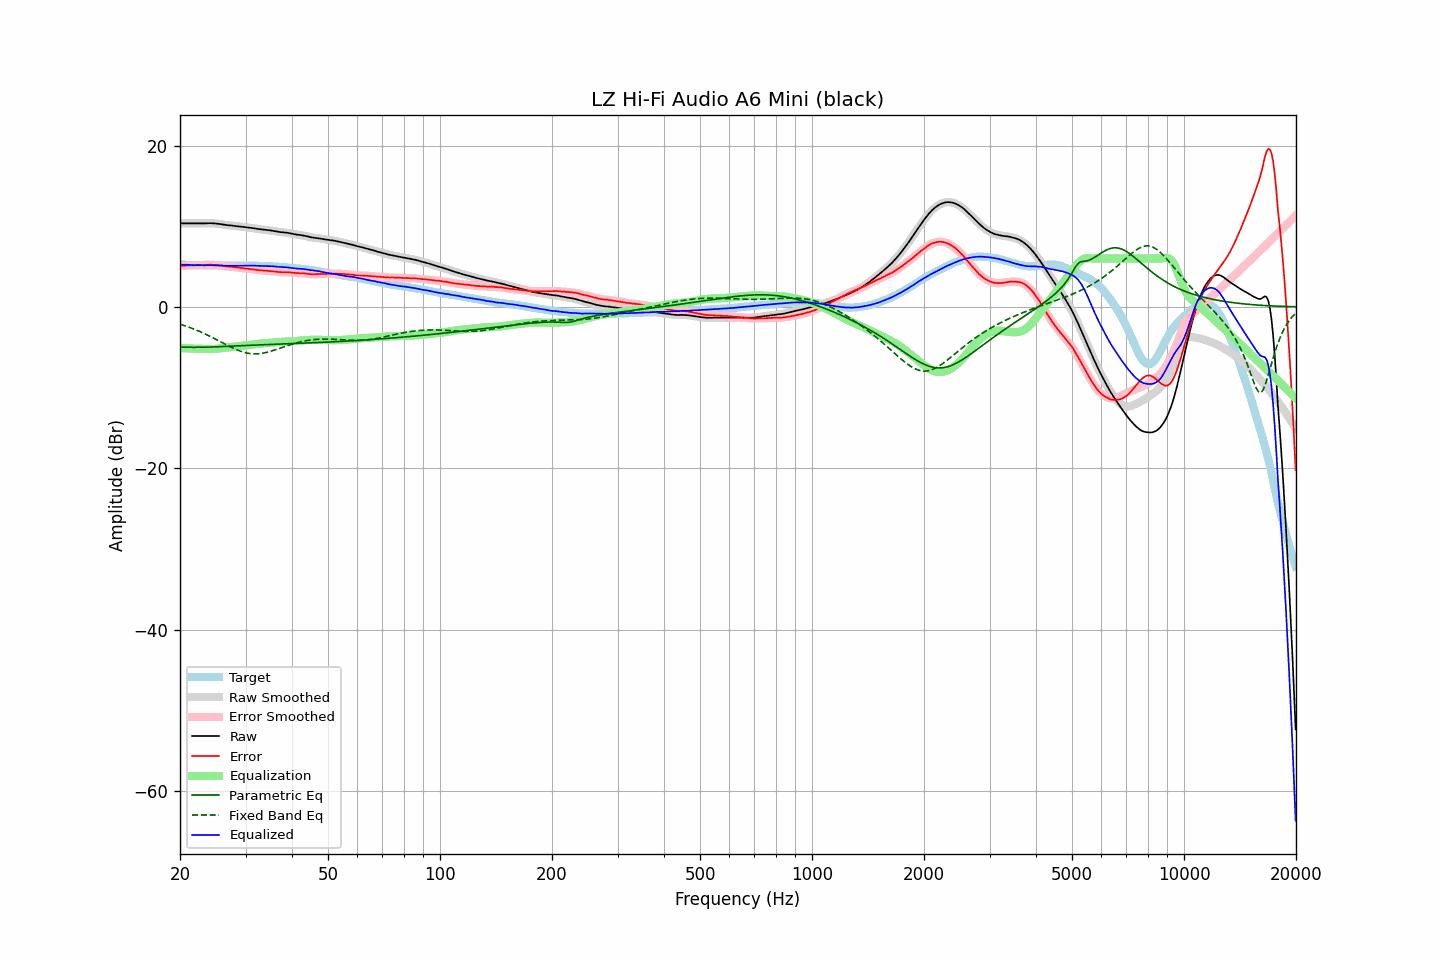

The table this chart was drawn from, first rows:
frequency, raw, error, smoothed, error_smoothed, equalization, parametric_eq, fixed_band_eq, equalized_raw, equalized_smoothed, target
20.00, 10.35, 5.09, 10.35, 5.09, -5.09, -4.97, -2.14, 5.26, 5.26, 5.27
20.20, 10.35, 5.11, 10.35, 5.10, -5.10, -4.98, -2.21, 5.25, 5.25, 5.25
20.40, 10.35, 5.12, 10.35, 5.11, -5.11, -4.98, -2.27, 5.24, 5.24, 5.23
20.61, 10.35, 5.12, 10.35, 5.12, -5.12, -4.99, -2.34, 5.23, 5.23, 5.23
20.81, 10.35, 5.14, 10.35, 5.14, -5.13, -4.99, -2.40, 5.22, 5.22, 5.21
21.02, 10.35, 5.15, 10.35, 5.14, -5.14, -5.00, -2.47, 5.21, 5.21, 5.20
21.23, 10.35, 5.16, 10.35, 5.15, -5.15, -5.00, -2.55, 5.20, 5.20, 5.19
21.44, 10.35, 5.15, 10.35, 5.15, -5.16, -5.00, -2.62, 5.19, 5.19, 5.20
21.66, 10.35, 5.16, 10.35, 5.16, -5.16, -5.00, -2.70, 5.19, 5.19, 5.19
21.87, 10.35, 5.17, 10.35, 5.17, -5.17, -5.00, -2.77, 5.18, 5.18, 5.18
22.09, 10.35, 5.18, 10.35, 5.18, -5.17, -5.00, -2.85, 5.18, 5.18, 5.17
22.31, 10.35, 5.18, 10.35, 5.18, -5.18, -5.00, -2.94, 5.17, 5.17, 5.17
22.54, 10.35, 5.19, 10.35, 5.18, -5.18, -5.00, -3.02, 5.17, 5.17, 5.16
22.76, 10.35, 5.18, 10.35, 5.19, -5.19, -5.00, -3.11, 5.16, 5.16, 5.17
22.99, 10.35, 5.19, 10.35, 5.19, -5.20, -5.00, -3.20, 5.15, 5.15, 5.16
23.22, 10.35, 5.20, 10.35, 5.20, -5.21, -4.99, -3.29, 5.14, 5.15, 5.15
23.45, 10.36, 5.21, 10.36, 5.21, -5.21, -4.99, -3.38, 5.15, 5.15, 5.15
23.69, 10.37, 5.22, 10.37, 5.23, -5.22, -4.98, -3.48, 5.15, 5.15, 5.15
23.92, 10.38, 5.23, 10.38, 5.23, -5.22, -4.98, -3.57, 5.16, 5.16, 5.15
24.16, 10.38, 5.23, 10.38, 5.23, -5.22, -4.97, -3.67, 5.16, 5.16, 5.15
24.40, 10.37, 5.21, 10.37, 5.22, -5.22, -4.97, -3.77, 5.15, 5.15, 5.16
24.65, 10.36, 5.21, 10.36, 5.21, -5.21, -4.96, -3.87, 5.15, 5.15, 5.16
24.89, 10.34, 5.20, 10.34, 5.20, -5.20, -4.95, -3.98, 5.14, 5.14, 5.14
25.14, 10.32, 5.19, 10.32, 5.18, -5.18, -4.94, -4.08, 5.14, 5.14, 5.13
25.39, 10.30, 5.17, 10.30, 5.17, -5.16, -4.93, -4.19, 5.14, 5.14, 5.13
25.65, 10.27, 5.15, 10.27, 5.15, -5.14, -4.93, -4.29, 5.13, 5.14, 5.12
25.91, 10.24, 5.12, 10.24, 5.12, -5.11, -4.92, -4.40, 5.13, 5.13, 5.12
26.16, 10.21, 5.08, 10.21, 5.08, -5.09, -4.91, -4.50, 5.12, 5.12, 5.13
26.43, 10.17, 5.05, 10.17, 5.05, -5.06, -4.90, -4.61, 5.11, 5.11, 5.12
26.69, 10.14, 5.02, 10.14, 5.03, -5.04, -4.89, -4.71, 5.10, 5.11, 5.12
26.96, 10.12, 5.00, 10.12, 5.01, -5.01, -4.88, -4.81, 5.11, 5.11, 5.12
27.23, 10.11, 5.00, 10.11, 5.00, -4.99, -4.87, -4.91, 5.12, 5.12, 5.11
27.50, 10.09, 4.99, 10.09, 4.98, -4.97, -4.86, -5.01, 5.12, 5.12, 5.11
27.77, 10.06, 4.95, 10.06, 4.95, -4.95, -4.85, -5.11, 5.11, 5.12, 5.11
28.05, 10.04, 4.93, 10.04, 4.93, -4.93, -4.84, -5.20, 5.11, 5.11, 5.11
28.33, 10.01, 4.90, 10.01, 4.90, -4.91, -4.83, -5.28, 5.10, 5.11, 5.11
28.62, 9.99, 4.88, 9.99, 4.88, -4.88, -4.82, -5.37, 5.11, 5.11, 5.11
28.90, 9.97, 4.85, 9.97, 4.86, -4.86, -4.81, -5.44, 5.12, 5.12, 5.12
29.19, 9.95, 4.83, 9.95, 4.84, -4.83, -4.80, -5.52, 5.12, 5.12, 5.12
29.48, 9.93, 4.81, 9.93, 4.81, -4.80, -4.80, -5.58, 5.13, 5.12, 5.12
29.78, 9.90, 4.79, 9.90, 4.78, -4.78, -4.79, -5.64, 5.12, 5.12, 5.11
30.08, 9.87, 4.74, 9.87, 4.75, -4.76, -4.78, -5.69, 5.12, 5.12, 5.13
30.38, 9.85, 4.73, 9.85, 4.72, -4.73, -4.77, -5.73, 5.12, 5.12, 5.12
30.68, 9.82, 4.70, 9.82, 4.70, -4.71, -4.76, -5.77, 5.11, 5.12, 5.12
30.99, 9.80, 4.68, 9.80, 4.69, -4.68, -4.75, -5.79, 5.12, 5.12, 5.12
31.30, 9.78, 4.67, 9.78, 4.66, -4.66, -4.74, -5.81, 5.13, 5.12, 5.12
31.61, 9.75, 4.64, 9.75, 4.64, -4.63, -4.74, -5.82, 5.12, 5.12, 5.11
31.93, 9.71, 4.61, 9.72, 4.61, -4.61, -4.73, -5.82, 5.10, 5.11, 5.10
32.24, 9.68, 4.58, 9.68, 4.58, -4.59, -4.72, -5.82, 5.10, 5.10, 5.10
32.57, 9.65, 4.56, 9.65, 4.56, -4.56, -4.71, -5.80, 5.09, 5.09, 5.09
32.89, 9.62, 4.54, 9.62, 4.54, -4.54, -4.70, -5.78, 5.08, 5.08, 5.09
33.22, 9.60, 4.52, 9.60, 4.52, -4.52, -4.70, -5.75, 5.08, 5.08, 5.08
33.55, 9.58, 4.50, 9.58, 4.50, -4.51, -4.69, -5.72, 5.07, 5.07, 5.08
33.89, 9.56, 4.49, 9.56, 4.49, -4.49, -4.68, -5.67, 5.07, 5.07, 5.07
34.23, 9.54, 4.49, 9.54, 4.48, -4.47, -4.67, -5.63, 5.07, 5.06, 5.06
34.57, 9.51, 4.46, 9.52, 4.46, -4.46, -4.66, -5.57, 5.05, 5.06, 5.05
34.92, 9.49, 4.45, 9.49, 4.44, -4.44, -4.66, -5.52, 5.05, 5.05, 5.04
35.27, 9.46, 4.41, 9.46, 4.42, -4.42, -4.65, -5.46, 5.04, 5.04, 5.05
35.62, 9.42, 4.41, 9.42, 4.40, -4.40, -4.64, -5.40, 5.02, 5.03, 5.01
35.97, 9.39, 4.38, 9.39, 4.38, -4.38, -4.63, -5.33, 5.01, 5.01, 5.01
... 635 more rows
